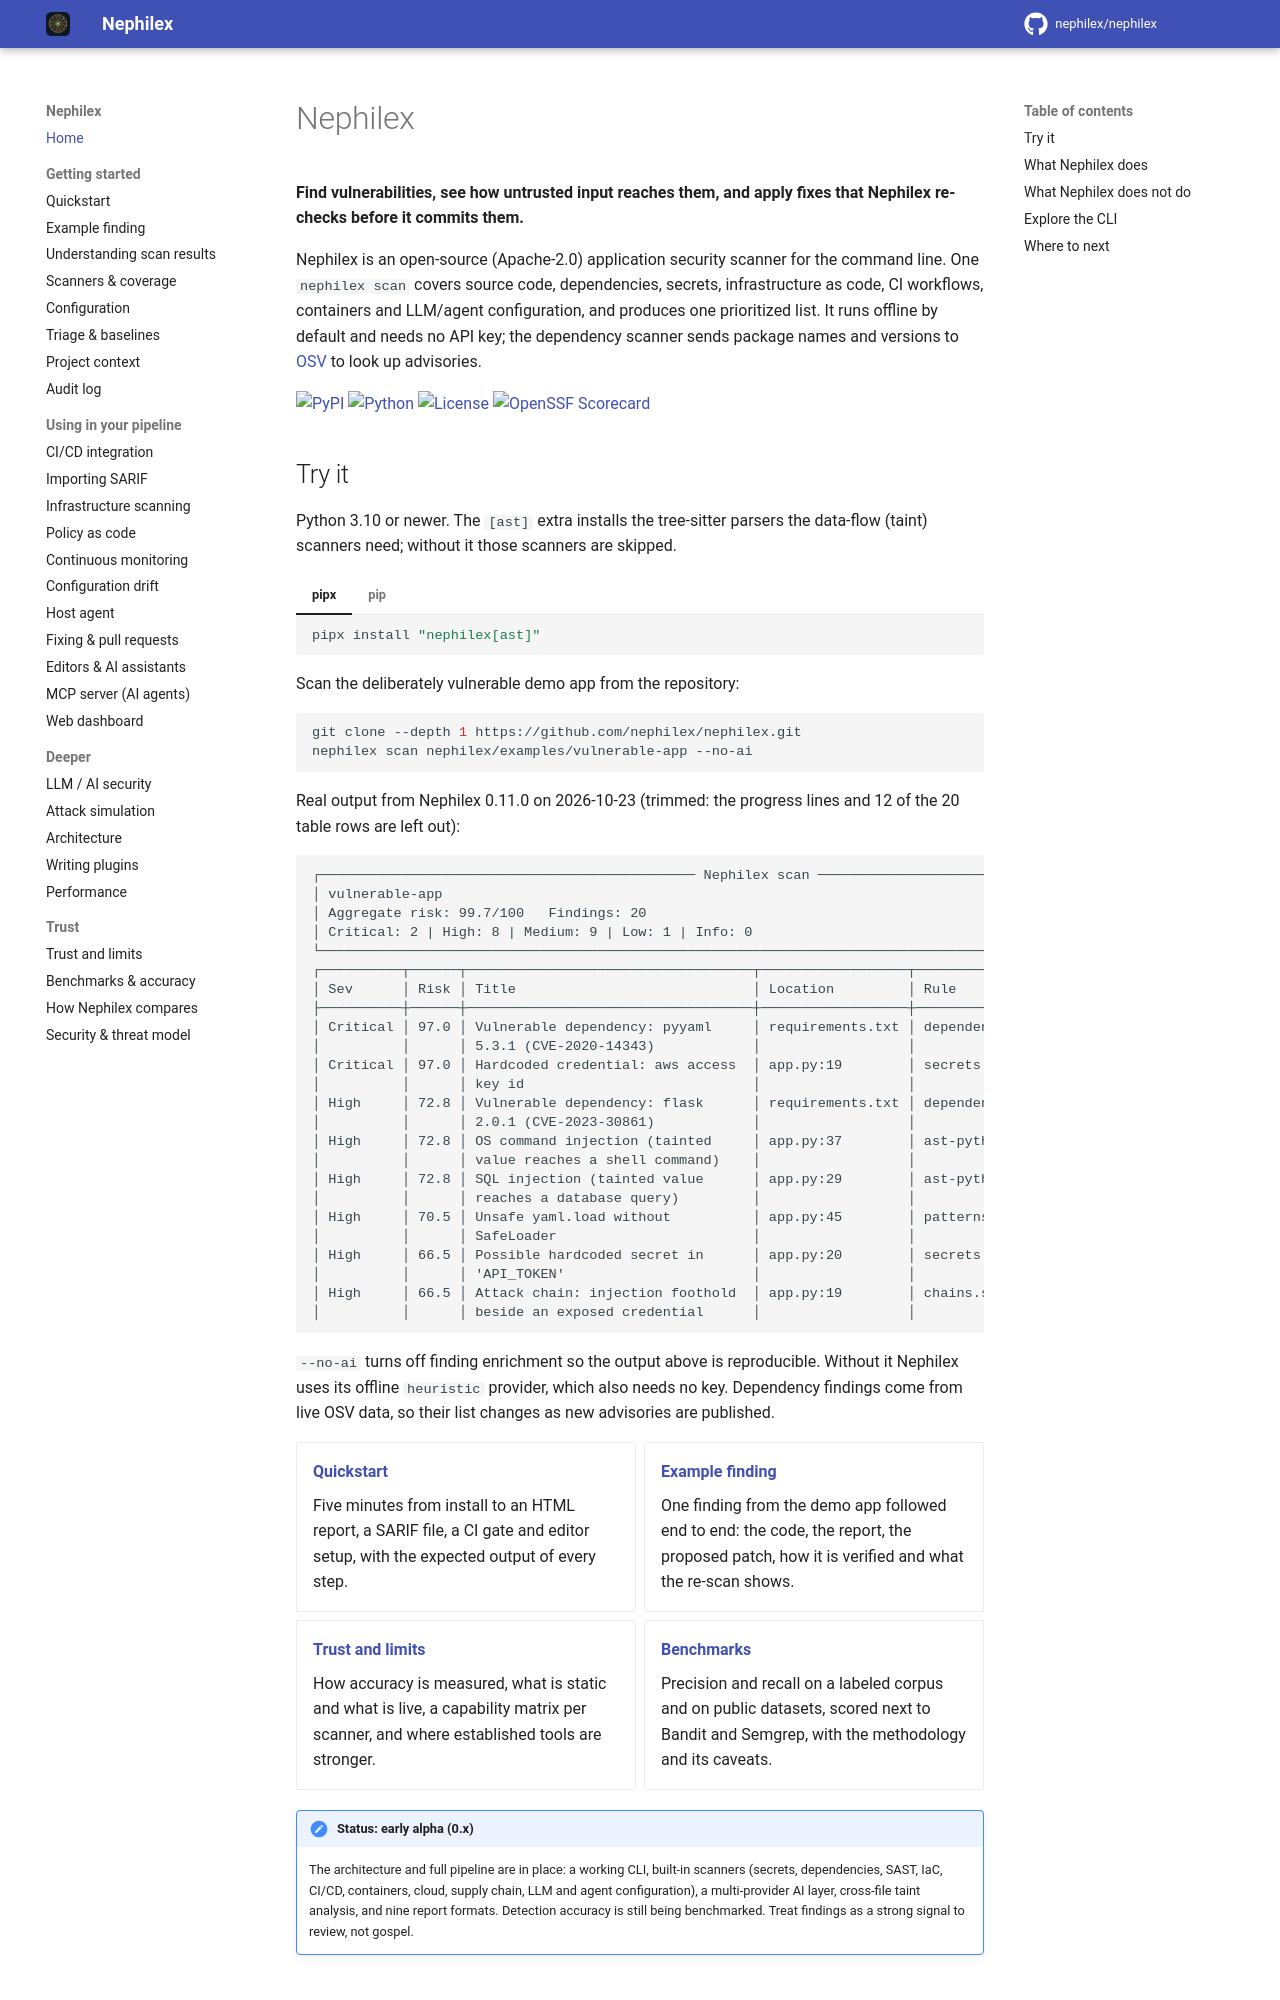

repository: Argus-CodeSecurity/Argus-appsec · page: index.html · generator: mkdocs

# Nephilex

**Find vulnerabilities, see how untrusted input reaches them, and apply fixes
that Nephilex re-checks before it commits them.**

Nephilex is an open-source (Apache-2.0) application security scanner for the
command line. One `nephilex scan` covers source code, dependencies, secrets,
infrastructure as code, CI workflows, containers and LLM/agent configuration,
and produces one prioritized list. It runs offline by default and needs no API
key; the dependency scanner sends package names and versions to
[OSV](https://osv.dev) to look up advisories.

[![PyPI](https://img.shields.io/pypi/v/nephilex?color=6366f1&label=pypi)](https://pypi.org/project/nephilex/)
[![Python](https://img.shields.io/pypi/pyversions/nephilex)](https://pypi.org/project/nephilex/)
[![License](https://img.shields.io/badge/license-Apache%202.0-blue)](https://github.com/nephilex/nephilex/blob/main/LICENSE)
[![OpenSSF Scorecard](https://api.securityscorecards.dev/projects/github.com/Nephilex/nephilex/badge)](https://securityscorecards.dev/viewer/?uri=github.com/Nephilex/nephilex)
